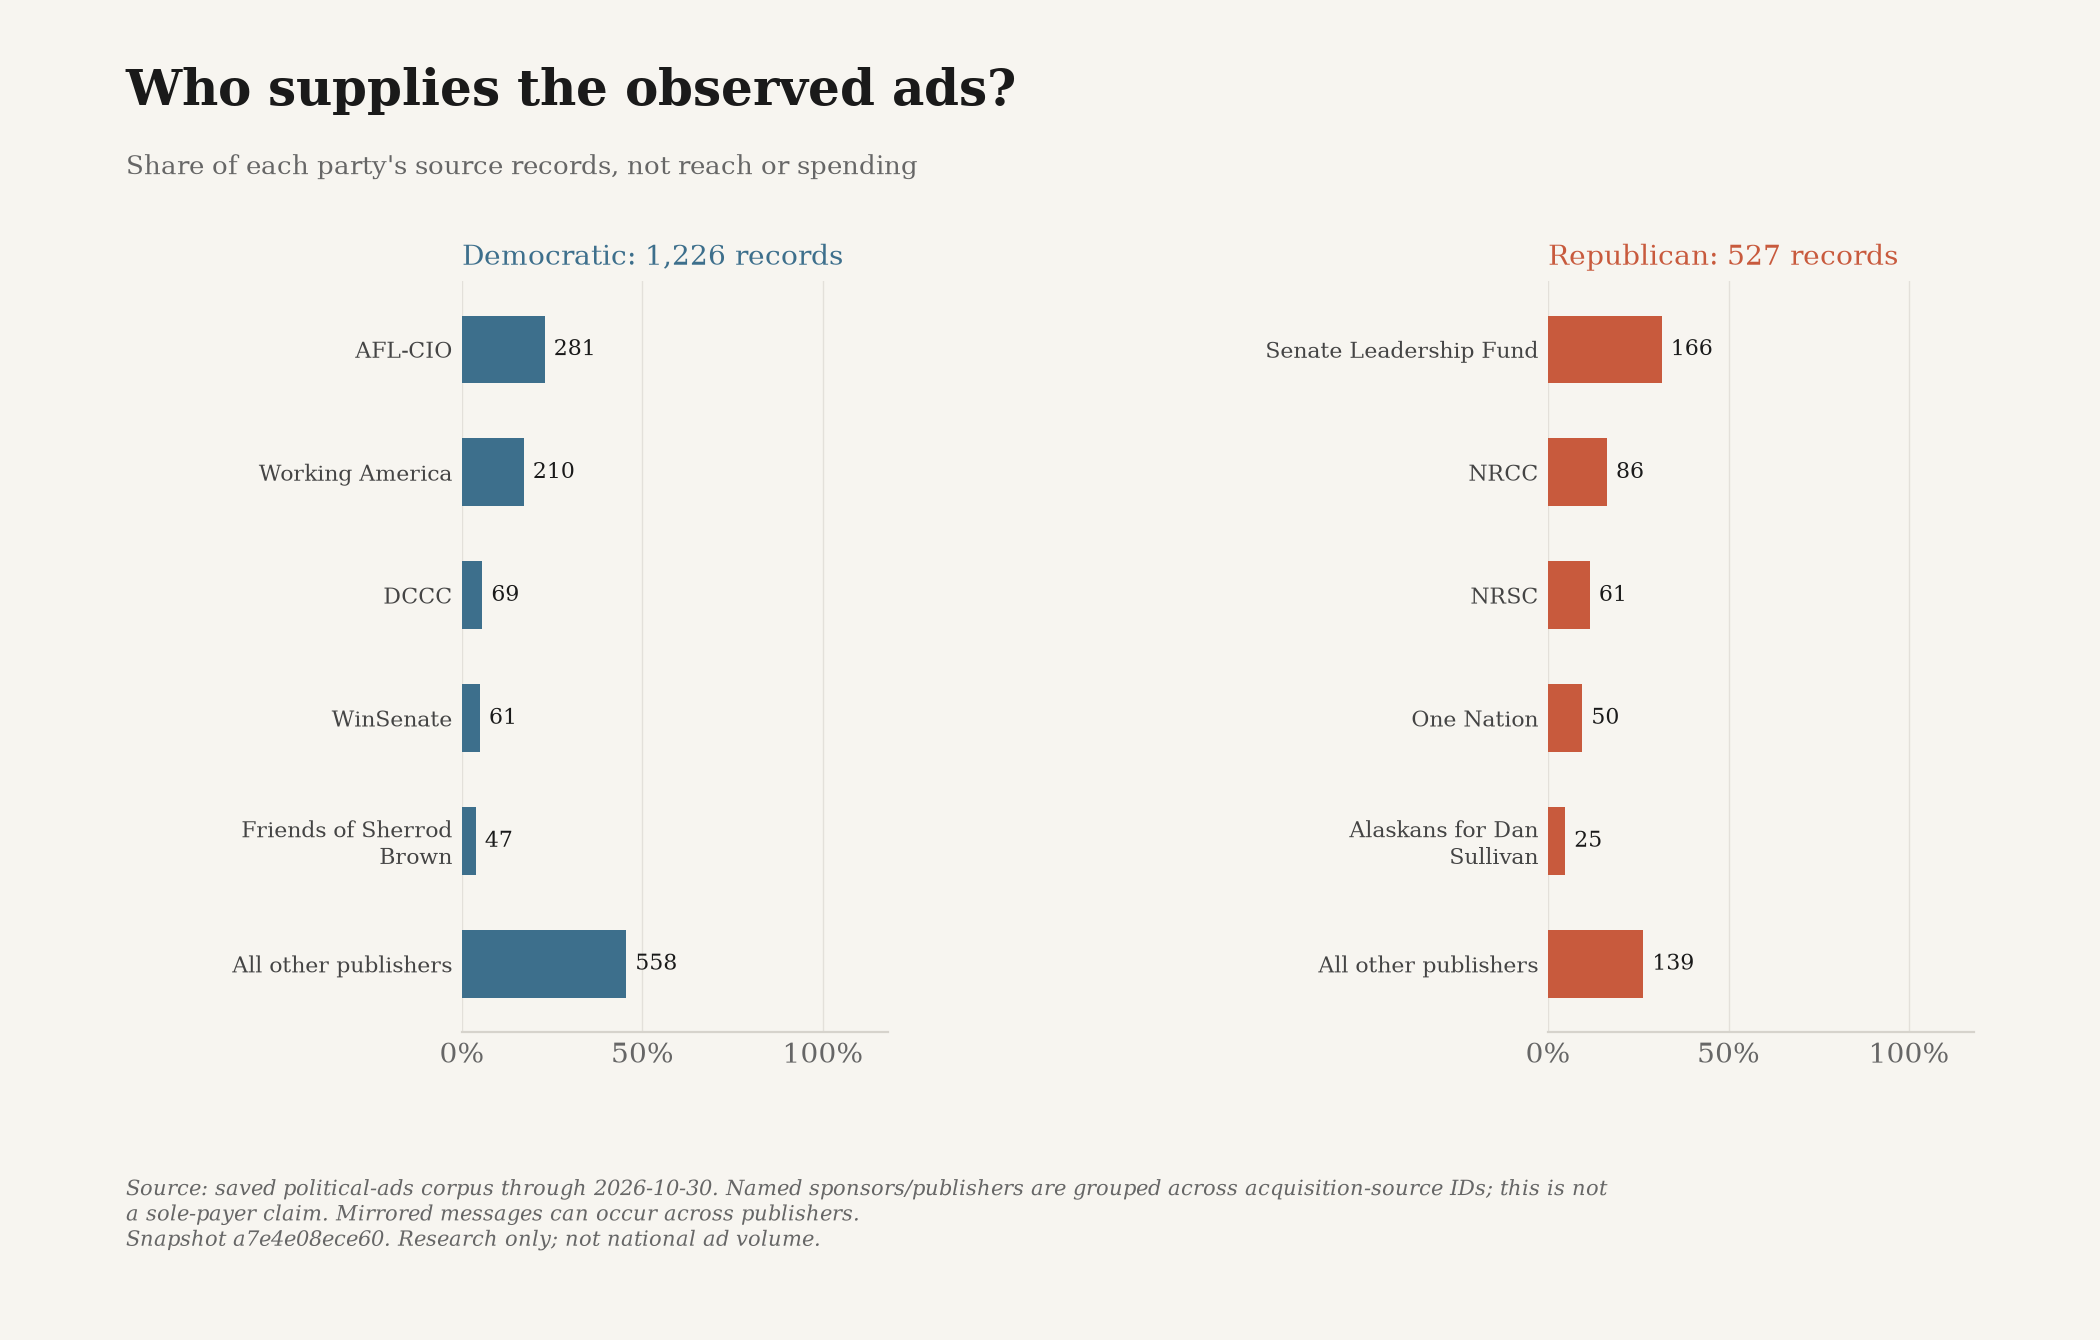

The data file committed next to this chart (first rows):
snapshot_id, until, publisher, party, count, total, share, ad_ids
a7e4e08ece604f76789aa249aa87de107a471f71…, 2026-10-30, AFL-CIO, D, 281, 1226, 0.2292, ["snap-061bf4b6f9c372bfa2582488", "snap-…
a7e4e08ece604f76789aa249aa87de107a471f71…, 2026-10-30, Working America, D, 210, 1226, 0.1713, ["snap-06aadcb9cd7caf237a2d2edb", "snap-…
a7e4e08ece604f76789aa249aa87de107a471f71…, 2026-10-30, DCCC, D, 69, 1226, 0.05628, ["dccc-666942-0", "dccc-667867-0", "dccc…
a7e4e08ece604f76789aa249aa87de107a471f71…, 2026-10-30, WinSenate, D, 61, 1226, 0.04976, ["snap-43e0b4902b655d2cc8cdcbdd", "snap-…
a7e4e08ece604f76789aa249aa87de107a471f71…, 2026-10-30, Friends of Sherrod Brown, D, 47, 1226, 0.03834, ["snap-08cb9e861db31e7849e1b6d6", "snap-…
a7e4e08ece604f76789aa249aa87de107a471f71…, 2026-10-30, All other publishers, D, 558, 1226, 0.4551, ["google-CR11879751413271625729-64e05877…
a7e4e08ece604f76789aa249aa87de107a471f71…, 2026-10-30, Senate Leadership Fund, R, 166, 527, 0.315, ["snap-904cb0ecbb721f3b1e1d0b4e", "snap-…
a7e4e08ece604f76789aa249aa87de107a471f71…, 2026-10-30, NRCC, R, 86, 527, 0.1632, ["nrcc-2b7c20e3d1fbeefb-0", "nrcc-1cc3b6…
a7e4e08ece604f76789aa249aa87de107a471f71…, 2026-10-30, NRSC, R, 61, 527, 0.1157, ["nrsc-14693-0", "nrsc-14743-0", "nrsc-1…
a7e4e08ece604f76789aa249aa87de107a471f71…, 2026-10-30, One Nation, R, 50, 527, 0.09488, ["snap-0869ec4789fab86e50119b3d", "snap-…
a7e4e08ece604f76789aa249aa87de107a471f71…, 2026-10-30, Alaskans for Dan Sullivan, R, 25, 527, 0.04744, ["snap-1ad37a81bc788f4e5cec3445", "snap-…
a7e4e08ece604f76789aa249aa87de107a471f71…, 2026-10-30, All other publishers, R, 139, 527, 0.2638, ["google-CR17320562691890216961-1b38372f…
